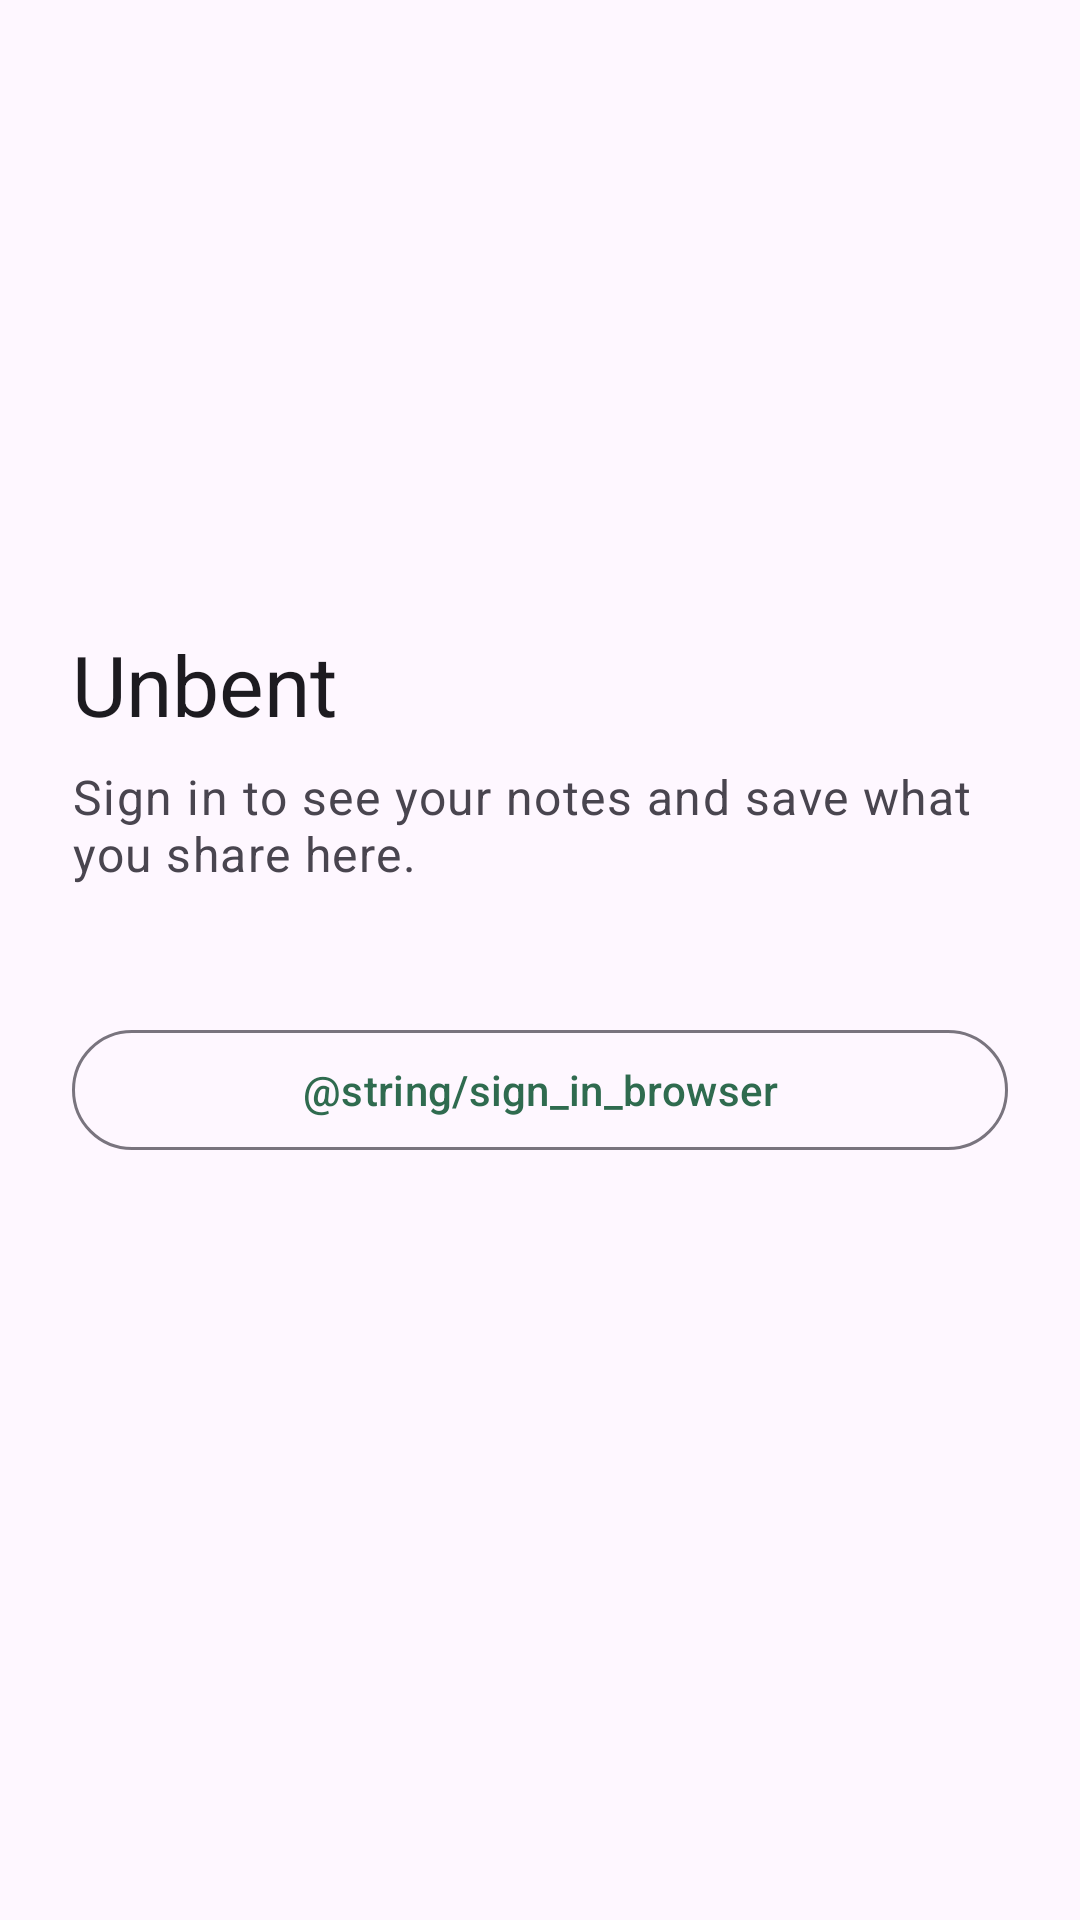

Layout XML and referenced resources for this Android screen:
<!-- AndroidManifest.xml: application theme Theme.Unbent -->
<!-- res/layout/activity_sign_in.xml -->
<?xml version="1.0" encoding="utf-8"?>
<ScrollView xmlns:android="http://schemas.android.com/apk/res/android"
    android:layout_width="match_parent"
    android:layout_height="match_parent"
    android:fillViewport="true"
    android:clipToPadding="false"
    android:fitsSystemWindows="true">

    <LinearLayout
        android:layout_width="match_parent"
        android:layout_height="wrap_content"
        android:orientation="vertical"
        android:padding="24dp"
        android:gravity="center_vertical">

        <TextView
            android:layout_width="match_parent"
            android:layout_height="wrap_content"
            android:text="@string/app_name"
            android:textAppearance="?attr/textAppearanceHeadlineMedium"
            android:layout_marginBottom="8dp" />

        <TextView
            android:id="@+id/intro"
            android:layout_width="match_parent"
            android:layout_height="wrap_content"
            android:text="@string/sign_in_intro"
            android:textAppearance="?attr/textAppearanceBodyLarge"
            android:textColor="?android:attr/textColorSecondary"
            android:layout_marginBottom="32dp" />

        
        <com.google.android.material.button.MaterialButton
            android:id="@+id/googleButton"
            android:layout_width="match_parent"
            android:layout_height="wrap_content"
            android:minHeight="48dp"
            android:visibility="gone"
            android:text="@string/sign_in_google" />

        <com.google.android.material.button.MaterialButton
            android:id="@+id/openButton"
            style="?attr/materialButtonOutlinedStyle"
            android:layout_width="match_parent"
            android:layout_height="wrap_content"
            android:minHeight="48dp"
            android:layout_marginTop="12dp"
            android:text="@string/sign_in_browser" />

        <TextView
            android:id="@+id/status"
            android:layout_width="match_parent"
            android:layout_height="wrap_content"
            android:layout_marginTop="24dp"
            android:textAppearance="?attr/textAppearanceBodyMedium"
            android:textColor="?android:attr/textColorSecondary" />
    </LinearLayout>
</ScrollView>
<!-- resources referenced by this layout -->
<resources>
  <string name="app_name">Unbent</string>
  <string name="sign_in_google">Continue with Google</string>
  <string name="sign_in_intro">Sign in to see your notes and save what you share here.</string>
  <style name="Theme.Unbent" parent="Theme.Material3.DayNight.NoActionBar">
          <item name="colorPrimary">@color/unbent_green</item>
          <item name="colorOnPrimary">@color/white</item>
          <item name="colorPrimaryContainer">@color/unbent_green_container</item>
          <item name="colorOnPrimaryContainer">@color/unbent_green_dark</item>
          <item name="colorSecondary">@color/unbent_green</item>
          <item name="colorOnSecondary">@color/white</item>
  
          <item name="android:statusBarColor">?attr/colorSurface</item>
          <item name="android:navigationBarColor">?attr/colorSurface</item>
      </style>
  <color name="unbent_green">#2F6B4F</color>
  <color name="white">#FFFFFF</color>
  <color name="unbent_green_container">#B9E6CB</color>
  <color name="unbent_green_dark">#12301F</color>
</resources>
